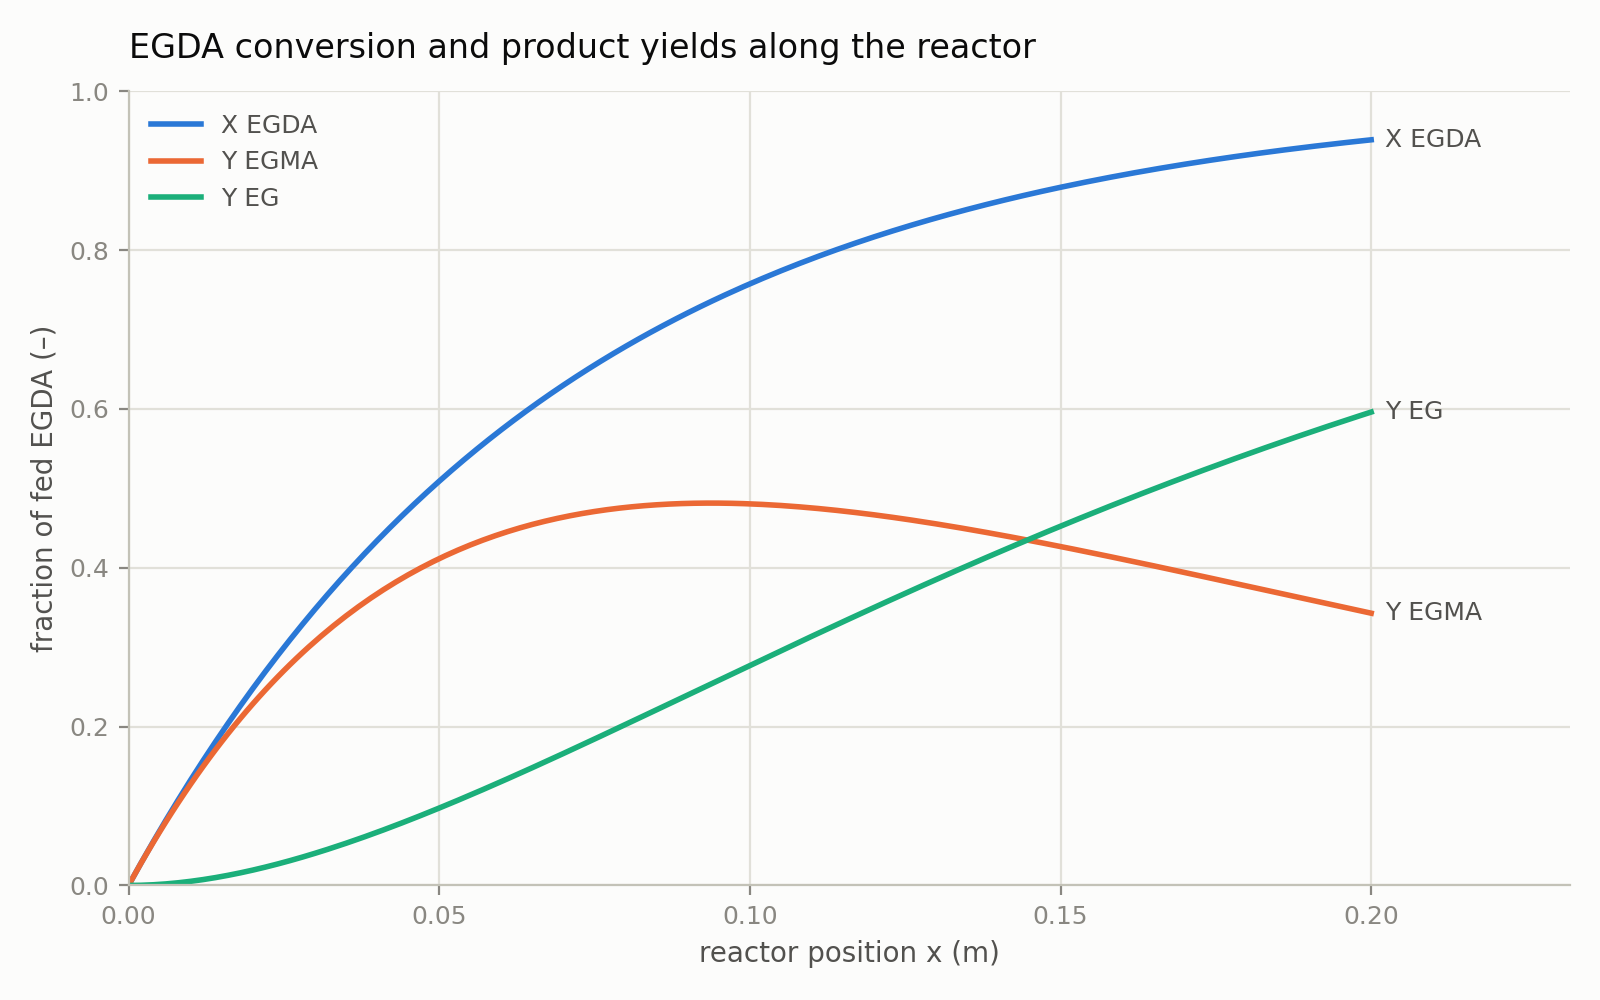

Data behind this chart, as committed beside it:
x_m, tau_s, X_EGDA, Y_EGMA, Y_EG
0.00000000e+00, 0.00000000e+00, 0.00000000e+00, 0.00000000e+00, 0.00000000e+00
1.00000000e-03, 7.53982237e-01, 1.41598093e-02, 1.41042260e-02, 5.55832543e-05
2.00000000e-03, 1.50796447e+00, 2.81181769e-02, 2.78974889e-02, 2.20688069e-04
3.00000000e-03, 2.26194671e+00, 4.18779574e-02, 4.13850792e-02, 4.92878187e-04
4.00000000e-03, 3.01592895e+00, 5.54419649e-02, 5.45722065e-02, 8.69758453e-04
5.00000000e-03, 3.76991118e+00, 6.88129747e-02, 6.74640005e-02, 1.34897412e-03
6.00000000e-03, 4.52389342e+00, 8.19937227e-02, 8.00655124e-02, 1.92821033e-03
7.00000000e-03, 5.27787566e+00, 9.49869068e-02, 9.23817154e-02, 2.60519144e-03
8.00000000e-03, 6.03185789e+00, 1.07795187e-01, 1.04417506e-01, 3.37768050e-03
9.00000000e-03, 6.78584013e+00, 1.20421186e-01, 1.16177707e-01, 4.24347860e-03
1.00000000e-02, 7.53982237e+00, 1.32867489e-01, 1.27667065e-01, 5.20042437e-03
1.10000000e-02, 8.29380461e+00, 1.45136647e-01, 1.38890254e-01, 6.24639333e-03
1.20000000e-02, 9.04778684e+00, 1.57231173e-01, 1.49851876e-01, 7.37929740e-03
1.30000000e-02, 9.80176908e+00, 1.69153546e-01, 1.60556462e-01, 8.59708432e-03
1.40000000e-02, 1.05557513e+01, 1.80906209e-01, 1.71008472e-01, 9.89773711e-03
1.50000000e-02, 1.13097336e+01, 1.92491572e-01, 1.81212298e-01, 1.12792735e-02
1.60000000e-02, 1.20637158e+01, 2.03912010e-01, 1.91172265e-01, 1.27397456e-02
1.70000000e-02, 1.28176980e+01, 2.15169867e-01, 2.00892628e-01, 1.42772389e-02
1.80000000e-02, 1.35716803e+01, 2.26267450e-01, 2.10377577e-01, 1.58898725e-02
1.90000000e-02, 1.43256625e+01, 2.37207037e-01, 2.19631239e-01, 1.75757977e-02
2.00000000e-02, 1.50796447e+01, 2.47990872e-01, 2.28657674e-01, 1.93331983e-02
2.10000000e-02, 1.58336270e+01, 2.58621169e-01, 2.37460880e-01, 2.11602898e-02
2.20000000e-02, 1.65876092e+01, 2.69100110e-01, 2.46044792e-01, 2.30553186e-02
2.30000000e-02, 1.73415914e+01, 2.79429847e-01, 2.54413285e-01, 2.50165623e-02
2.40000000e-02, 1.80955737e+01, 2.89612499e-01, 2.62570171e-01, 2.70423283e-02
2.50000000e-02, 1.88495559e+01, 2.99650160e-01, 2.70519206e-01, 2.91309539e-02
2.60000000e-02, 1.96035382e+01, 3.09544889e-01, 2.78264083e-01, 3.12808060e-02
2.70000000e-02, 2.03575204e+01, 3.19298721e-01, 2.85808441e-01, 3.34902801e-02
2.80000000e-02, 2.11115026e+01, 3.28913658e-01, 2.93155858e-01, 3.57578001e-02
2.90000000e-02, 2.18654849e+01, 3.38391677e-01, 3.00309859e-01, 3.80818182e-02
3.00000000e-02, 2.26194671e+01, 3.47734726e-01, 3.07273913e-01, 4.04608138e-02
3.10000000e-02, 2.33734493e+01, 3.56944726e-01, 3.14051432e-01, 4.28932936e-02
3.20000000e-02, 2.41274316e+01, 3.66023568e-01, 3.20645777e-01, 4.53777910e-02
3.30000000e-02, 2.48814138e+01, 3.74973121e-01, 3.27060256e-01, 4.79128658e-02
3.40000000e-02, 2.56353961e+01, 3.83795225e-01, 3.33298121e-01, 5.04971036e-02
3.50000000e-02, 2.63893783e+01, 3.92491693e-01, 3.39362578e-01, 5.31291154e-02
3.60000000e-02, 2.71433605e+01, 4.01064315e-01, 3.45256778e-01, 5.58075374e-02
3.70000000e-02, 2.78973428e+01, 4.09514855e-01, 3.50983824e-01, 5.85310305e-02
3.80000000e-02, 2.86513250e+01, 4.17845049e-01, 3.56546769e-01, 6.12982799e-02
3.90000000e-02, 2.94053072e+01, 4.26056613e-01, 3.61948619e-01, 6.41079947e-02
4.00000000e-02, 3.01592895e+01, 4.34151237e-01, 3.67192329e-01, 6.69589076e-02
4.10000000e-02, 3.09132717e+01, 4.42130585e-01, 3.72280811e-01, 6.98497744e-02
4.20000000e-02, 3.16672539e+01, 4.49996301e-01, 3.77216927e-01, 7.27793740e-02
4.30000000e-02, 3.24212362e+01, 4.57750004e-01, 3.82003496e-01, 7.57465074e-02
4.40000000e-02, 3.31752184e+01, 4.65393289e-01, 3.86643291e-01, 7.87499979e-02
4.50000000e-02, 3.39292007e+01, 4.72927730e-01, 3.91139039e-01, 8.17886906e-02
4.60000000e-02, 3.46831829e+01, 4.80354879e-01, 3.95493427e-01, 8.48614520e-02
4.70000000e-02, 3.54371651e+01, 4.87676264e-01, 3.99709094e-01, 8.79671696e-02
4.80000000e-02, 3.61911474e+01, 4.94893394e-01, 4.03788642e-01, 9.11047517e-02
4.90000000e-02, 3.69451296e+01, 5.02007755e-01, 4.07734628e-01, 9.42731272e-02
5.00000000e-02, 3.76991118e+01, 5.09020812e-01, 4.11549567e-01, 9.74712447e-02
5.10000000e-02, 3.84530941e+01, 5.15934010e-01, 4.15235937e-01, 1.00698073e-01
5.20000000e-02, 3.92070763e+01, 5.22748772e-01, 4.18796172e-01, 1.03952600e-01
5.30000000e-02, 3.99610586e+01, 5.29466503e-01, 4.22232670e-01, 1.07233833e-01
5.40000000e-02, 4.07150408e+01, 5.36088587e-01, 4.25547789e-01, 1.10540798e-01
5.50000000e-02, 4.14690230e+01, 5.42616387e-01, 4.28743847e-01, 1.13872540e-01
5.60000000e-02, 4.22230053e+01, 5.49051250e-01, 4.31823128e-01, 1.17228121e-01
5.70000000e-02, 4.29769875e+01, 5.55394500e-01, 4.34787876e-01, 1.20606623e-01
5.80000000e-02, 4.37309697e+01, 5.61647445e-01, 4.37640300e-01, 1.24007144e-01
5.90000000e-02, 4.44849520e+01, 5.67811373e-01, 4.40382573e-01, 1.27428800e-01
... 141 more rows
